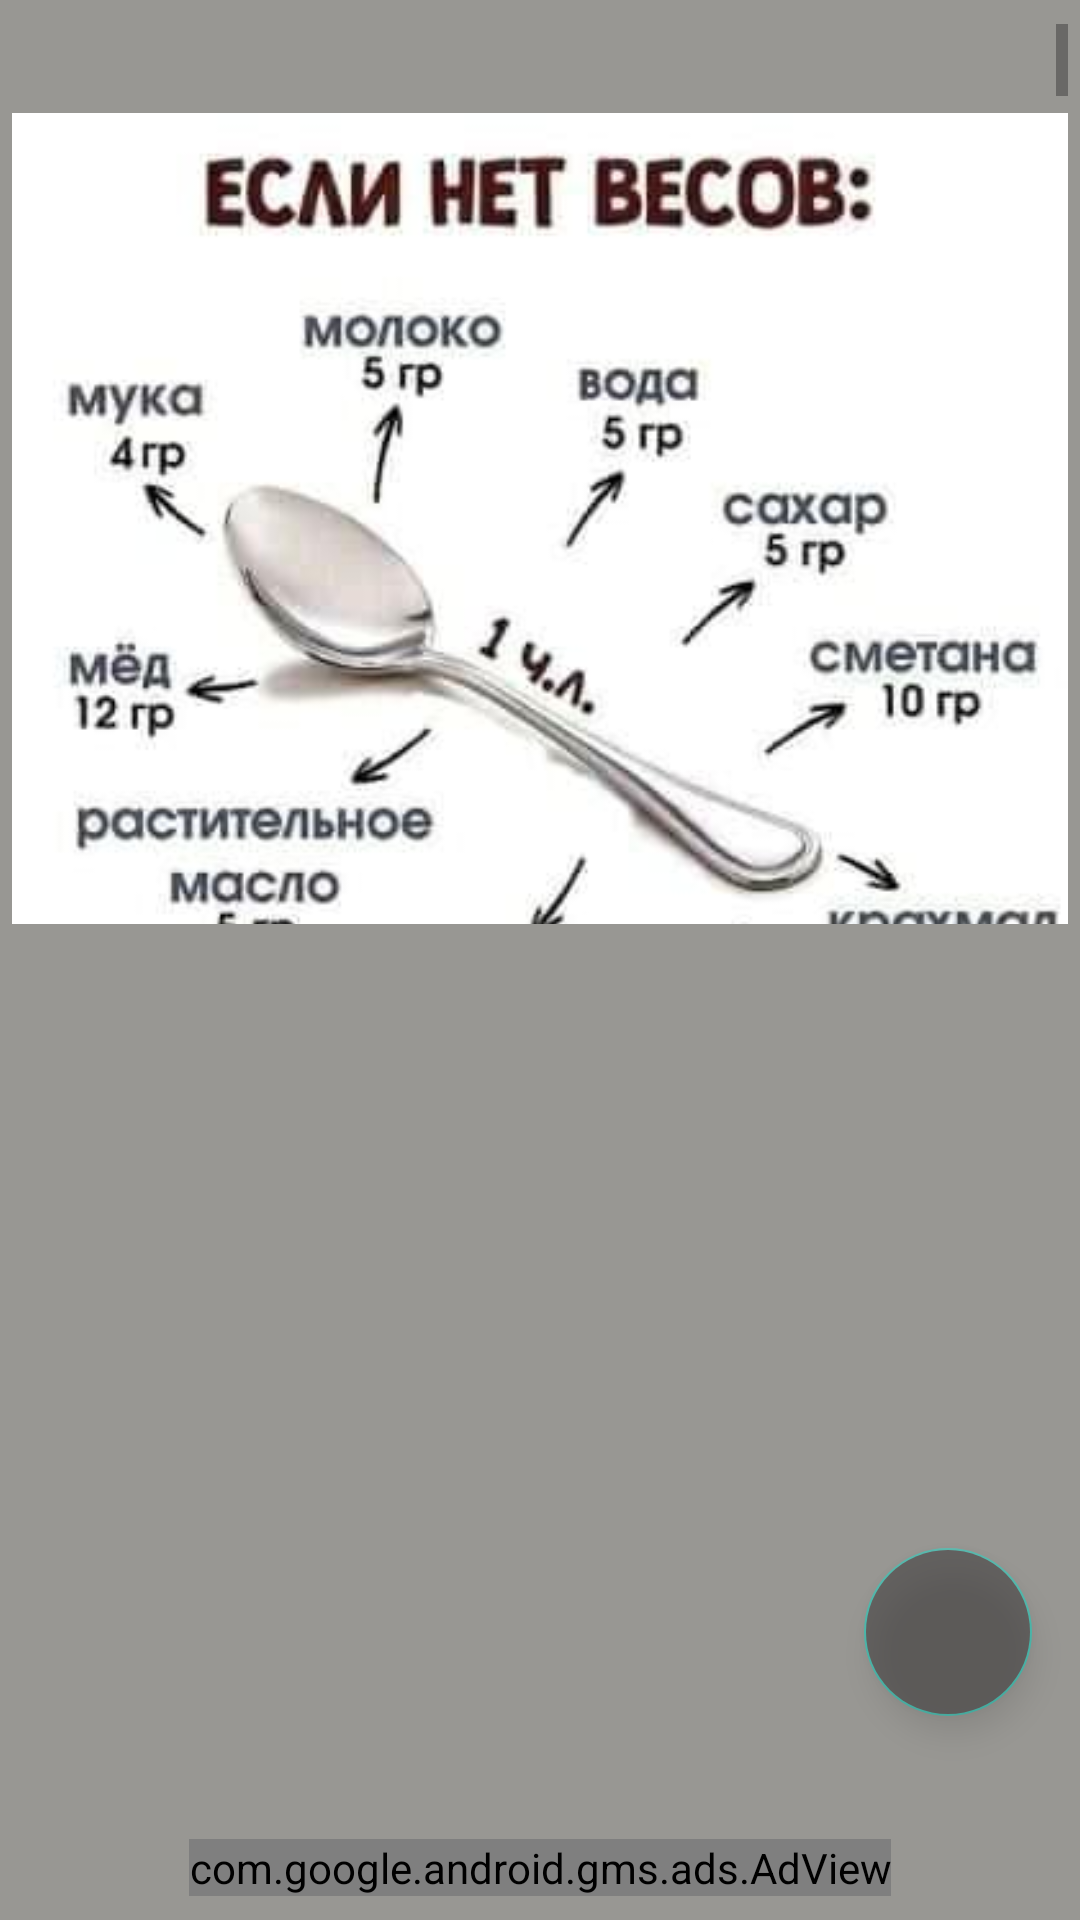

This screen was rendered from an Android layout file. Write that file and the resources it references.
<!-- AndroidManifest.xml: application theme Theme.CookNoteArchitectures -->
<!-- res/layout/fragment_soveti.xml -->
<?xml version="1.0" encoding="utf-8"?>
<FrameLayout xmlns:android="http://schemas.android.com/apk/res/android"
    xmlns:app="http://schemas.android.com/apk/res-auto"
    xmlns:tools="http://schemas.android.com/tools"
    android:layout_width="match_parent"
    android:layout_height="match_parent"
    tools:context=".presentation.fragments.SovetiFragment">

    <androidx.constraintlayout.widget.ConstraintLayout
        android:layout_width="match_parent"
        android:layout_height="match_parent"
        android:background="#989793">

        <androidx.recyclerview.widget.RecyclerView
            android:id="@+id/rvSoveti"
            android:layout_width="0dp"
            android:layout_height="0dp"
            android:layout_marginStart="8dp"
            android:layout_marginTop="8dp"
            android:layout_marginEnd="8dp"
            android:layout_marginBottom="8dp"
            app:layout_constraintBottom_toBottomOf="parent"
            app:layout_constraintEnd_toEndOf="parent"
            app:layout_constraintHorizontal_bias="0.0"
            app:layout_constraintStart_toStartOf="parent"
            app:layout_constraintTop_toBottomOf="@+id/scrollView2" />

        <com.google.android.material.floatingactionbutton.FloatingActionButton
            android:id="@+id/fabAddSoveti"
            android:layout_width="wrap_content"
            android:layout_height="wrap_content"
            android:layout_marginEnd="8dp"
            android:layout_marginBottom="60dp"
            android:alpha="0.5"
            android:backgroundTint="#302D2E"
            android:clickable="true"
            android:src="@drawable/ic_baseline_add_24"
            app:layout_constraintBottom_toBottomOf="@+id/rvSoveti"
            app:layout_constraintEnd_toEndOf="@+id/rvSoveti"
            tools:ignore="SpeakableTextPresentCheck" />

        <com.google.android.gms.ads.AdView
            android:id="@+id/adView9"
            android:layout_width="wrap_content"
            android:layout_height="wrap_content"
            app:adSize="BANNER"
            app:adUnitId="ca-app-pub-6476407778763901/7735036431"
            app:layout_constraintBottom_toBottomOf="@+id/rvSoveti"
            app:layout_constraintEnd_toEndOf="@+id/rvSoveti"
            app:layout_constraintStart_toStartOf="@+id/rvSoveti" />

        <ScrollView
            android:id="@+id/scrollView2"
            android:layout_width="0dp"
            android:layout_height="300dp"
            android:layout_marginStart="4dp"
            android:layout_marginTop="8dp"
            android:layout_marginEnd="4dp"
            app:layout_constraintEnd_toEndOf="parent"
            app:layout_constraintStart_toStartOf="parent"
            app:layout_constraintTop_toTopOf="parent"
            tools:ignore="SpeakableTextPresentCheck">

            <LinearLayout
                android:layout_width="match_parent"
                android:layout_height="wrap_content"
                android:orientation="vertical">

                <ImageView
                    android:id="@+id/imageView"
                    android:layout_width="match_parent"
                    android:layout_height="wrap_content"
                    android:src="@drawable/photo1" />

                <ImageView
                    android:id="@+id/imageView9"
                    android:layout_width="match_parent"
                    android:layout_height="475dp"
                    android:src="@drawable/photo2" />

                <ImageView
                    android:id="@+id/imageView10"
                    android:layout_width="match_parent"
                    android:layout_height="476dp"
                    android:src="@drawable/photo3" />

                <ImageView
                    android:id="@+id/imageView11"
                    android:layout_width="match_parent"
                    android:layout_height="373dp"
                    android:src="@drawable/photo4" />

                <ImageView
                    android:id="@+id/imageView12"
                    android:layout_width="match_parent"
                    android:layout_height="649dp"
                    android:src="@drawable/photo5" />

                <ImageView
                    android:id="@+id/imageView13"
                    android:layout_width="match_parent"
                    android:layout_height="352dp"
                    android:src="@drawable/photo6" />

                <ImageView
                    android:id="@+id/imageView14"
                    android:layout_width="match_parent"
                    android:layout_height="wrap_content"
                    android:src="@drawable/photo7" />

                <ImageView
                    android:id="@+id/imageView15"
                    android:layout_width="match_parent"
                    android:layout_height="268dp"
                    android:src="@drawable/photo8" />

                <ImageView
                    android:id="@+id/imageView16"
                    android:layout_width="match_parent"
                    android:layout_height="425dp"
                    android:src="@drawable/photo9" />
            </LinearLayout>
        </ScrollView>
    </androidx.constraintlayout.widget.ConstraintLayout>
</FrameLayout>
<!-- resources referenced by this layout -->
<resources>
  <!-- drawable photo1: jpg bitmap (drawable, 14356 bytes) -->
  <!-- drawable photo2: jpg bitmap (drawable, 68769 bytes) -->
  <!-- drawable photo3: jpg bitmap (drawable, 62039 bytes) -->
  <!-- drawable photo4: jpg bitmap (drawable, 41034 bytes) -->
  <!-- drawable photo5: jpg bitmap (drawable, 86830 bytes) -->
  <!-- drawable photo6: jpg bitmap (drawable, 72352 bytes) -->
  <!-- drawable photo7: jpg bitmap (drawable, 32166 bytes) -->
  <!-- drawable photo8: jpg bitmap (drawable, 31062 bytes) -->
  <!-- drawable photo9: jpg bitmap (drawable, 14998 bytes) -->
  <style name="Theme.CookNoteArchitectures" parent="Theme.MaterialComponents.DayNight.NoActionBar">
          
          <item name="colorPrimary">@color/purple_500</item>
          <item name="colorPrimaryVariant">@color/purple_700</item>
          <item name="colorOnPrimary">@color/white</item>
          
          <item name="colorSecondary">@color/teal_200</item>
          <item name="colorSecondaryVariant">@color/teal_700</item>
          <item name="colorOnSecondary">@color/black</item>
          
          <item name="android:statusBarColor" tools:targetApi="l">?attr/colorPrimaryVariant</item>
          
          <item name="android:windowFullscreen">true</item>
      </style>
  <color name="purple_500">#FF6200EE</color>
  <color name="purple_700">#FF3700B3</color>
  <color name="white">#FFFFFFFF</color>
  <color name="teal_200">#FF03DAC5</color>
  <color name="teal_700">#FF018786</color>
  <color name="black">#FF000000</color>
</resources>
